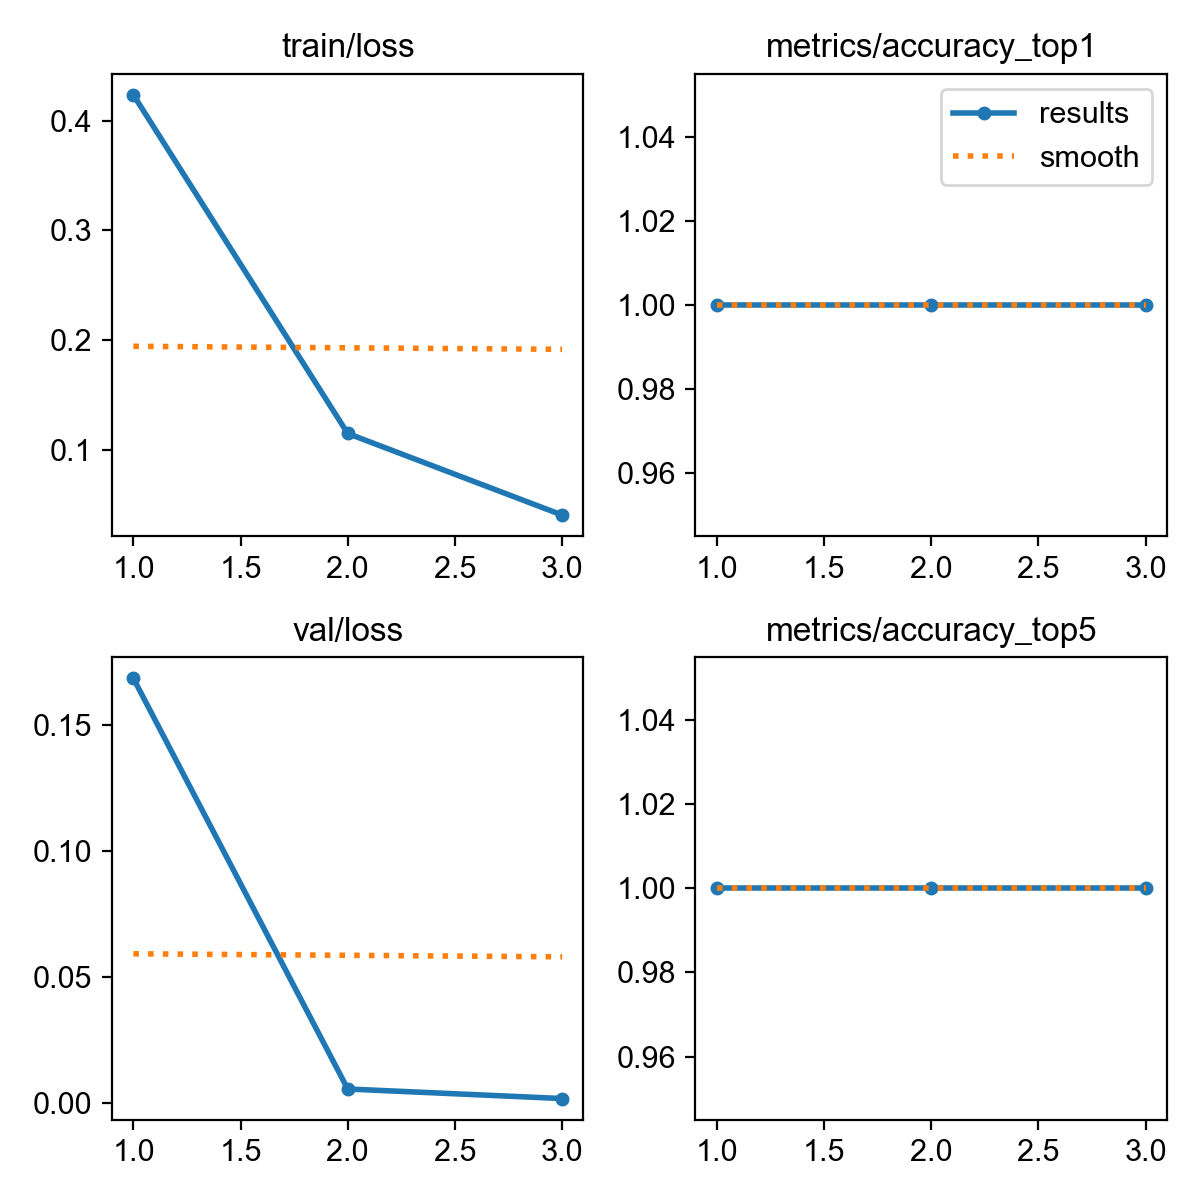

Data behind this chart, as committed beside it:
epoch, time, train/loss, metrics/accuracy_top1, metrics/accuracy_top5, val/loss, lr/pg0, lr/pg1, lr/pg2
1, 2.722, 0.4235, 1, 1, 0.1683, 0.0007293, 0.0007293, 0.0007293
2, 5.356, 0.1147, 1, 1, 0.00564, 0.001047, 0.001047, 0.001047
3, 7.915, 0.04034, 1, 1, 0.00186, 0.0005668, 0.0005668, 0.0005668
